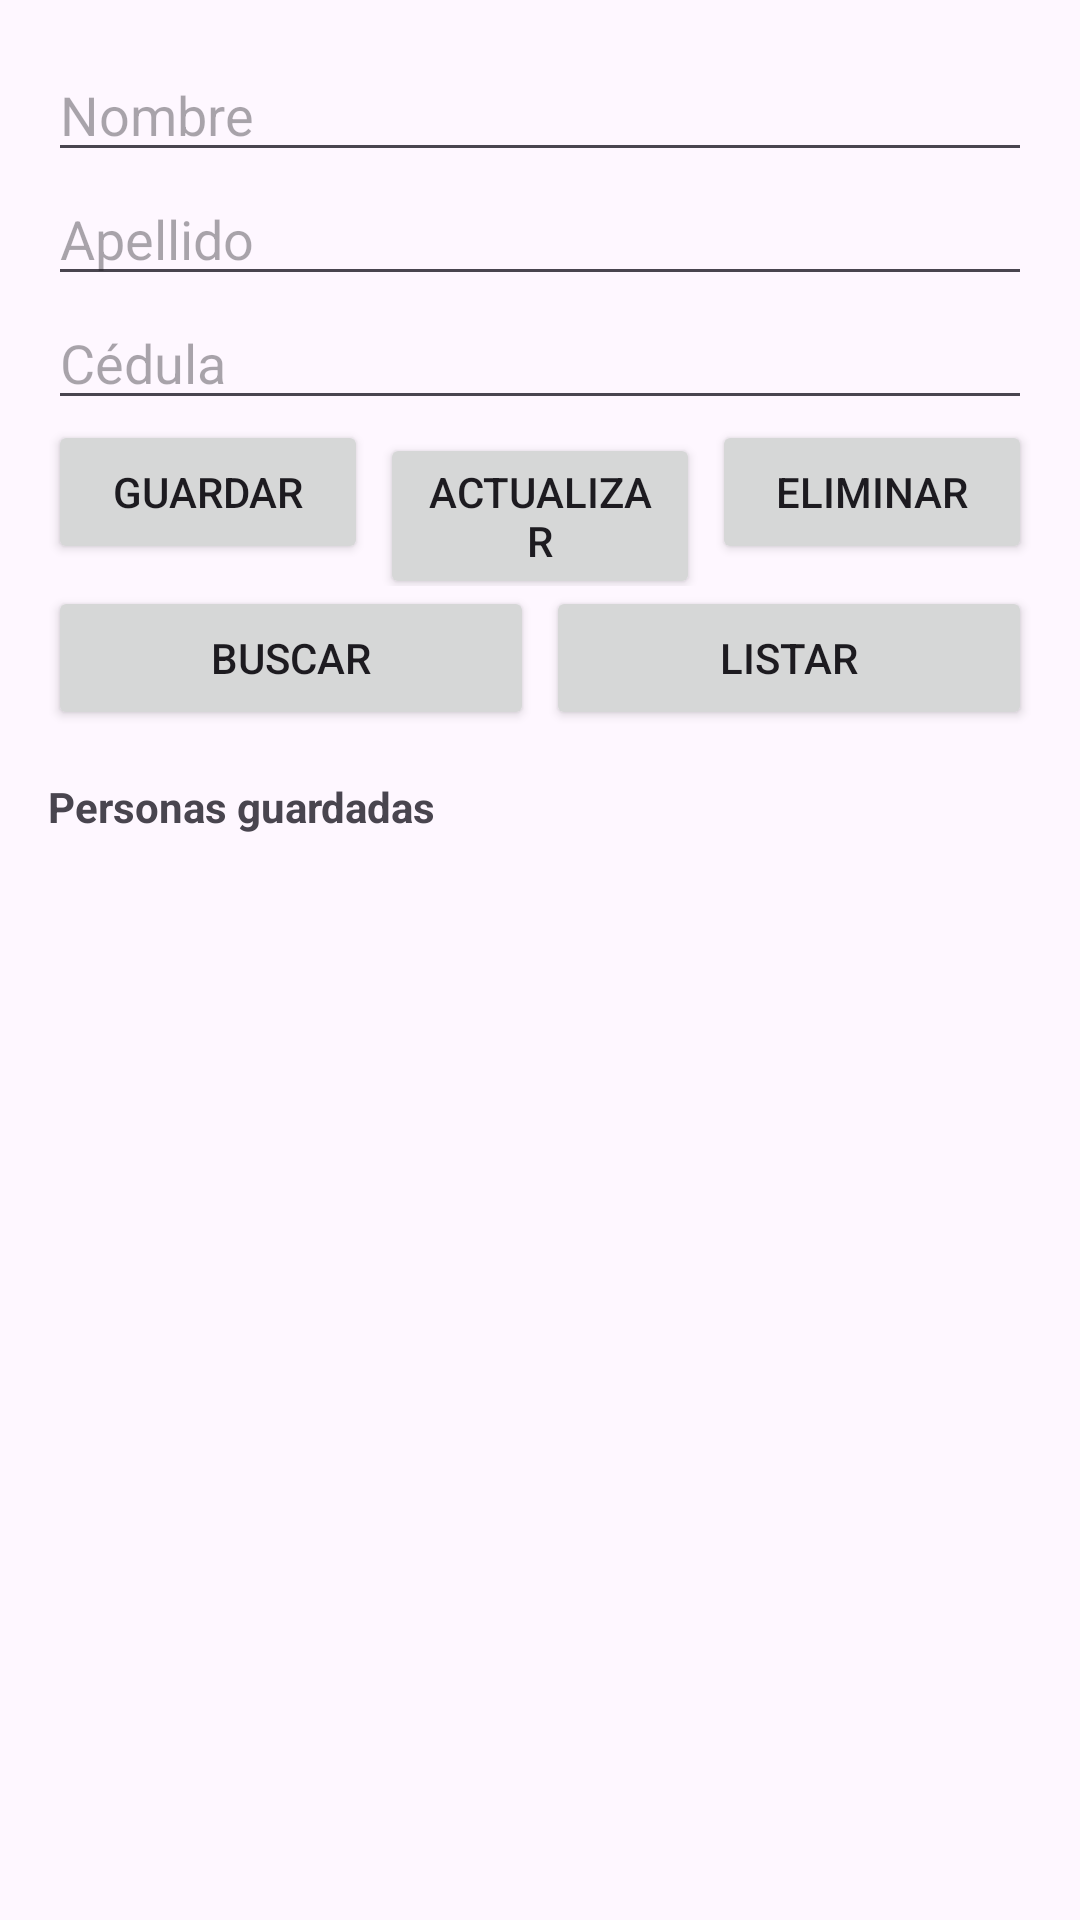

The Android layout XML behind this screen, and the referenced resources:
<!-- AndroidManifest.xml: application theme Theme.AppLenguajes -->
<!-- res/layout/activity_main.xml -->
<?xml version="1.0" encoding="utf-8"?>
<LinearLayout xmlns:android="http://schemas.android.com/apk/res/android"
    xmlns:tools="http://schemas.android.com/tools"
    android:id="@+id/main"
    android:layout_width="match_parent"
    android:layout_height="match_parent"
    android:orientation="vertical"
    tools:context=".MainActivity">

    
    <LinearLayout
        android:layout_width="match_parent"
        android:layout_height="match_parent"
        android:orientation="vertical"
        android:padding="16dp">

        
        <EditText
            android:id="@+id/etNombre"
            android:layout_width="match_parent"
            android:layout_height="wrap_content"
            android:hint="Nombre"
            android:inputType="textPersonName" />

        <EditText
            android:id="@+id/etApellido"
            android:layout_width="match_parent"
            android:layout_height="wrap_content"
            android:hint="Apellido"
            android:inputType="textPersonName" />

        <EditText
            android:id="@+id/etCedula"
            android:layout_width="match_parent"
            android:layout_height="wrap_content"
            android:hint="Cédula"
            android:inputType="number" />

        
        <LinearLayout
            android:layout_width="match_parent"
            android:layout_height="wrap_content"
            android:orientation="horizontal">

            <Button
                android:id="@+id/btnGuardar"
                android:layout_width="0dp"
                android:layout_height="wrap_content"
                android:layout_weight="1"
                android:onClick="Guardar"
                android:text="Guardar" />

            <Button
                android:id="@+id/btnActualizar"
                android:layout_width="0dp"
                android:layout_height="wrap_content"
                android:layout_weight="1"
                android:layout_marginHorizontal="4dp"
                android:onClick="Actualizar"
                android:text="Actualizar" />

            <Button
                android:id="@+id/btnEliminar"
                android:layout_width="0dp"
                android:layout_height="wrap_content"
                android:layout_weight="1"
                android:onClick="Elminar"
                android:text="Eliminar" />
        </LinearLayout>

        
        <LinearLayout
            android:layout_width="match_parent"
            android:layout_height="wrap_content"
            android:orientation="horizontal">

            <Button
                android:id="@+id/btnBuscar"
                android:layout_width="0dp"
                android:layout_height="wrap_content"
                android:layout_weight="1"
                android:layout_marginEnd="4dp"
                android:onClick="Buscar"
                android:text="Buscar" />

            <Button
                android:id="@+id/btnListar"
                android:layout_width="0dp"
                android:layout_height="wrap_content"
                android:layout_weight="1"
                android:onClick="Listar"
                android:text="Listar" />
        </LinearLayout>

        <TextView
            android:layout_width="wrap_content"
            android:layout_height="wrap_content"
            android:layout_marginTop="16dp"
            android:text="Personas guardadas"
            android:textStyle="bold" />

        
        <ListView
            android:id="@+id/lvPersonas"
            android:layout_width="match_parent"
            android:layout_height="0dp"
            android:layout_weight="1" />

    </LinearLayout>

</LinearLayout>
<!-- resources referenced by this layout -->
<resources>
  <style name="Theme.AppLenguajes" parent="Base.Theme.AppLenguajes" />
  <style name="Base.Theme.AppLenguajes" parent="Theme.Material3.DayNight.NoActionBar">
          
          
      </style>
</resources>
